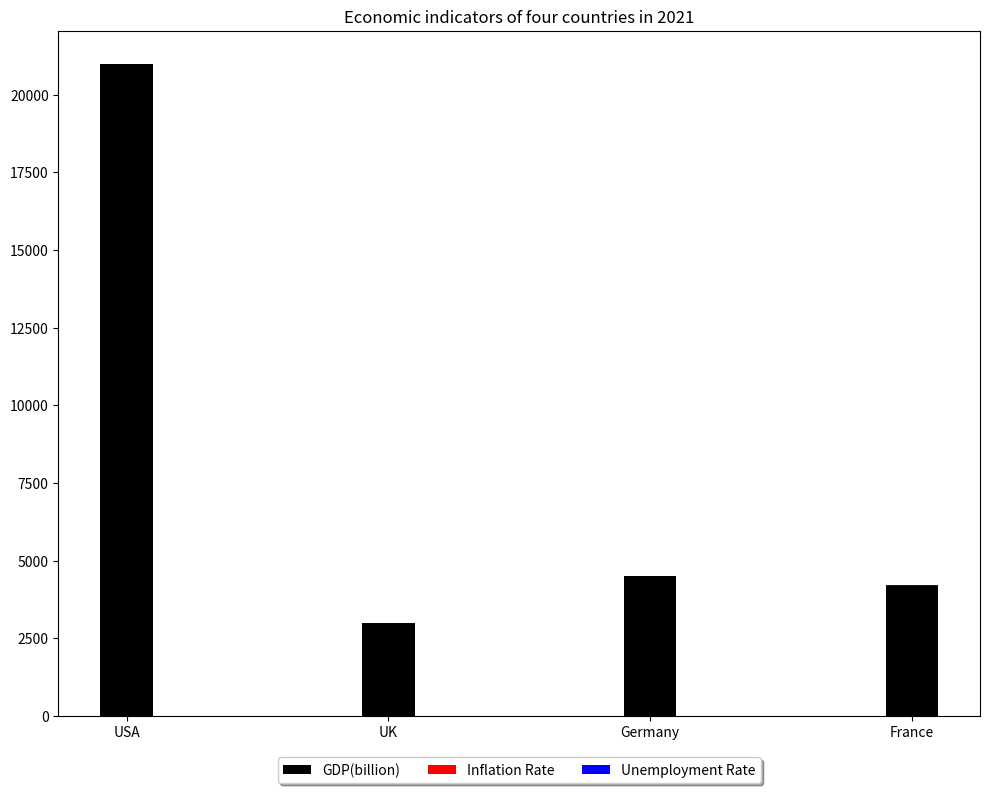

Reproduce this figure in Python. (Note: this script raises an exception after producing the figure.)


import matplotlib.pyplot as plt

x = ['USA','UK','Germany','France']
y1 = [21000,3000,4500,4200]
y2 = [2.4,1.3,1.5,1.7]
y3 = [6.2,4.5,5.3,7.8]

fig = plt.figure(figsize=(10,8))
ax = fig.add_subplot(111)

ax.bar(x, y1, width=0.2, label='GDP(billion)',color='black')
ax.bar(x, y2, bottom=y1, width=0.2, label='Inflation Rate',color='red')
ax.bar(x, y3, bottom=y1, width=0.2, label='Unemployment Rate',color='blue')

ax.set_xticks(x)
ax.set_title('Economic indicators of four countries in 2021')
ax.legend(loc='upper center', bbox_to_anchor=(0.5, -0.05),  shadow=True, ncol=3)

plt.tight_layout()
plt.savefig('bar chart/png/270.png',dpi=270)

plt.clf()
